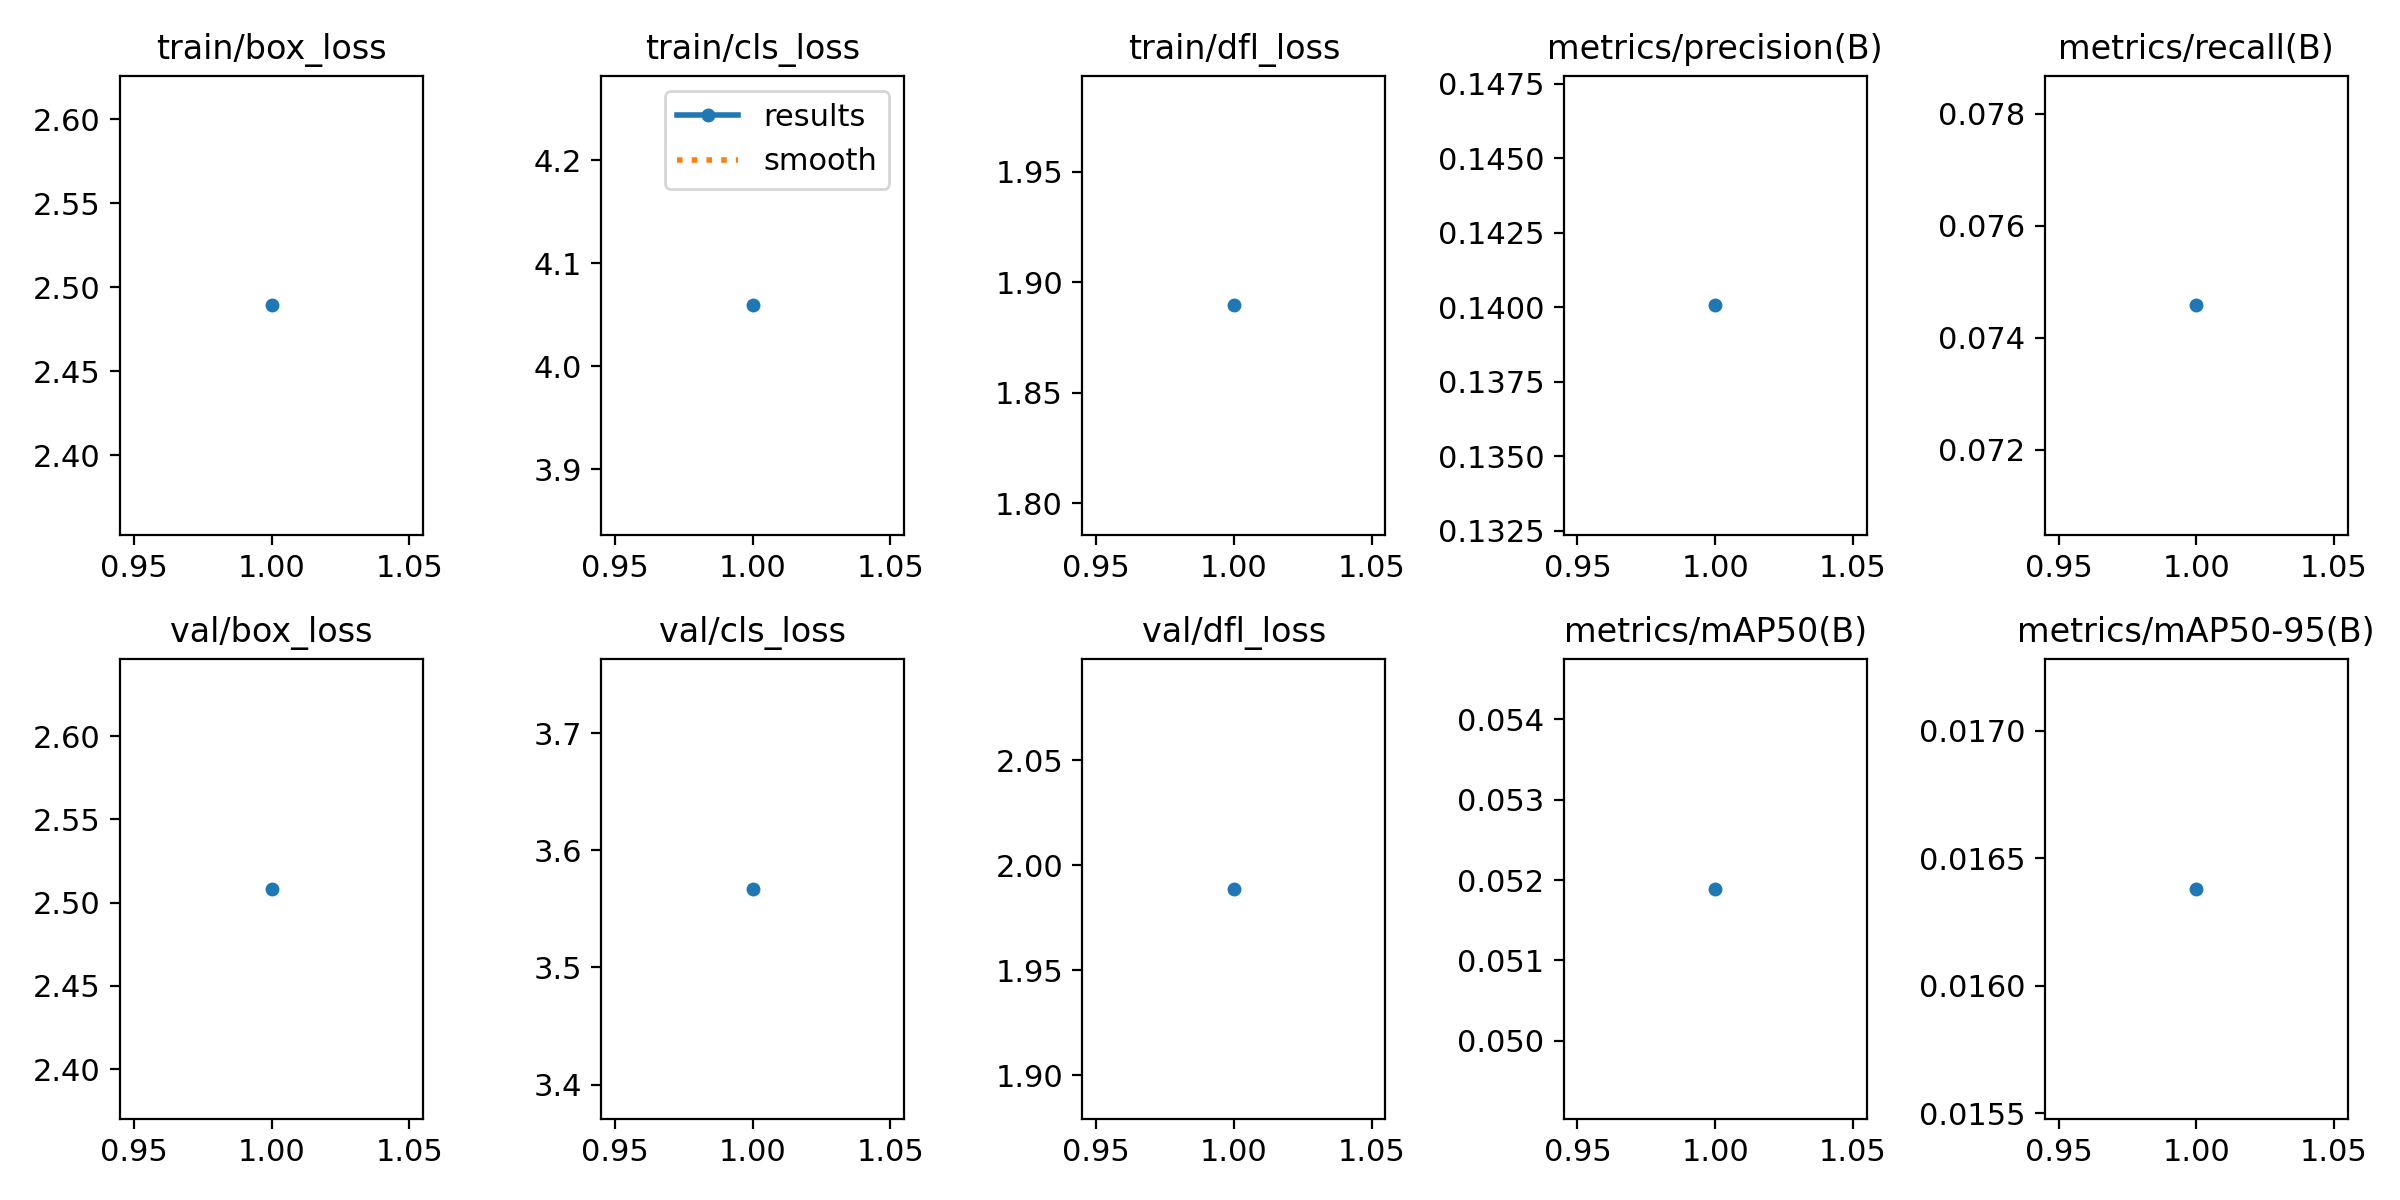

The table this chart was drawn from, first rows:
epoch, time, train/box_loss, train/cls_loss, train/dfl_loss, metrics/precision(B), metrics/recall(B), metrics/mAP50(B), metrics/mAP50-95(B), val/box_loss, val/cls_loss, val/dfl_loss, lr/pg0, lr/pg1, lr/pg2
1, 159.5, 2.489, 4.059, 1.889, 0.1401, 0.07458, 0.05189, 0.01638, 2.508, 3.567, 1.989, 0.0005553, 0.0005553, 0.0005553
